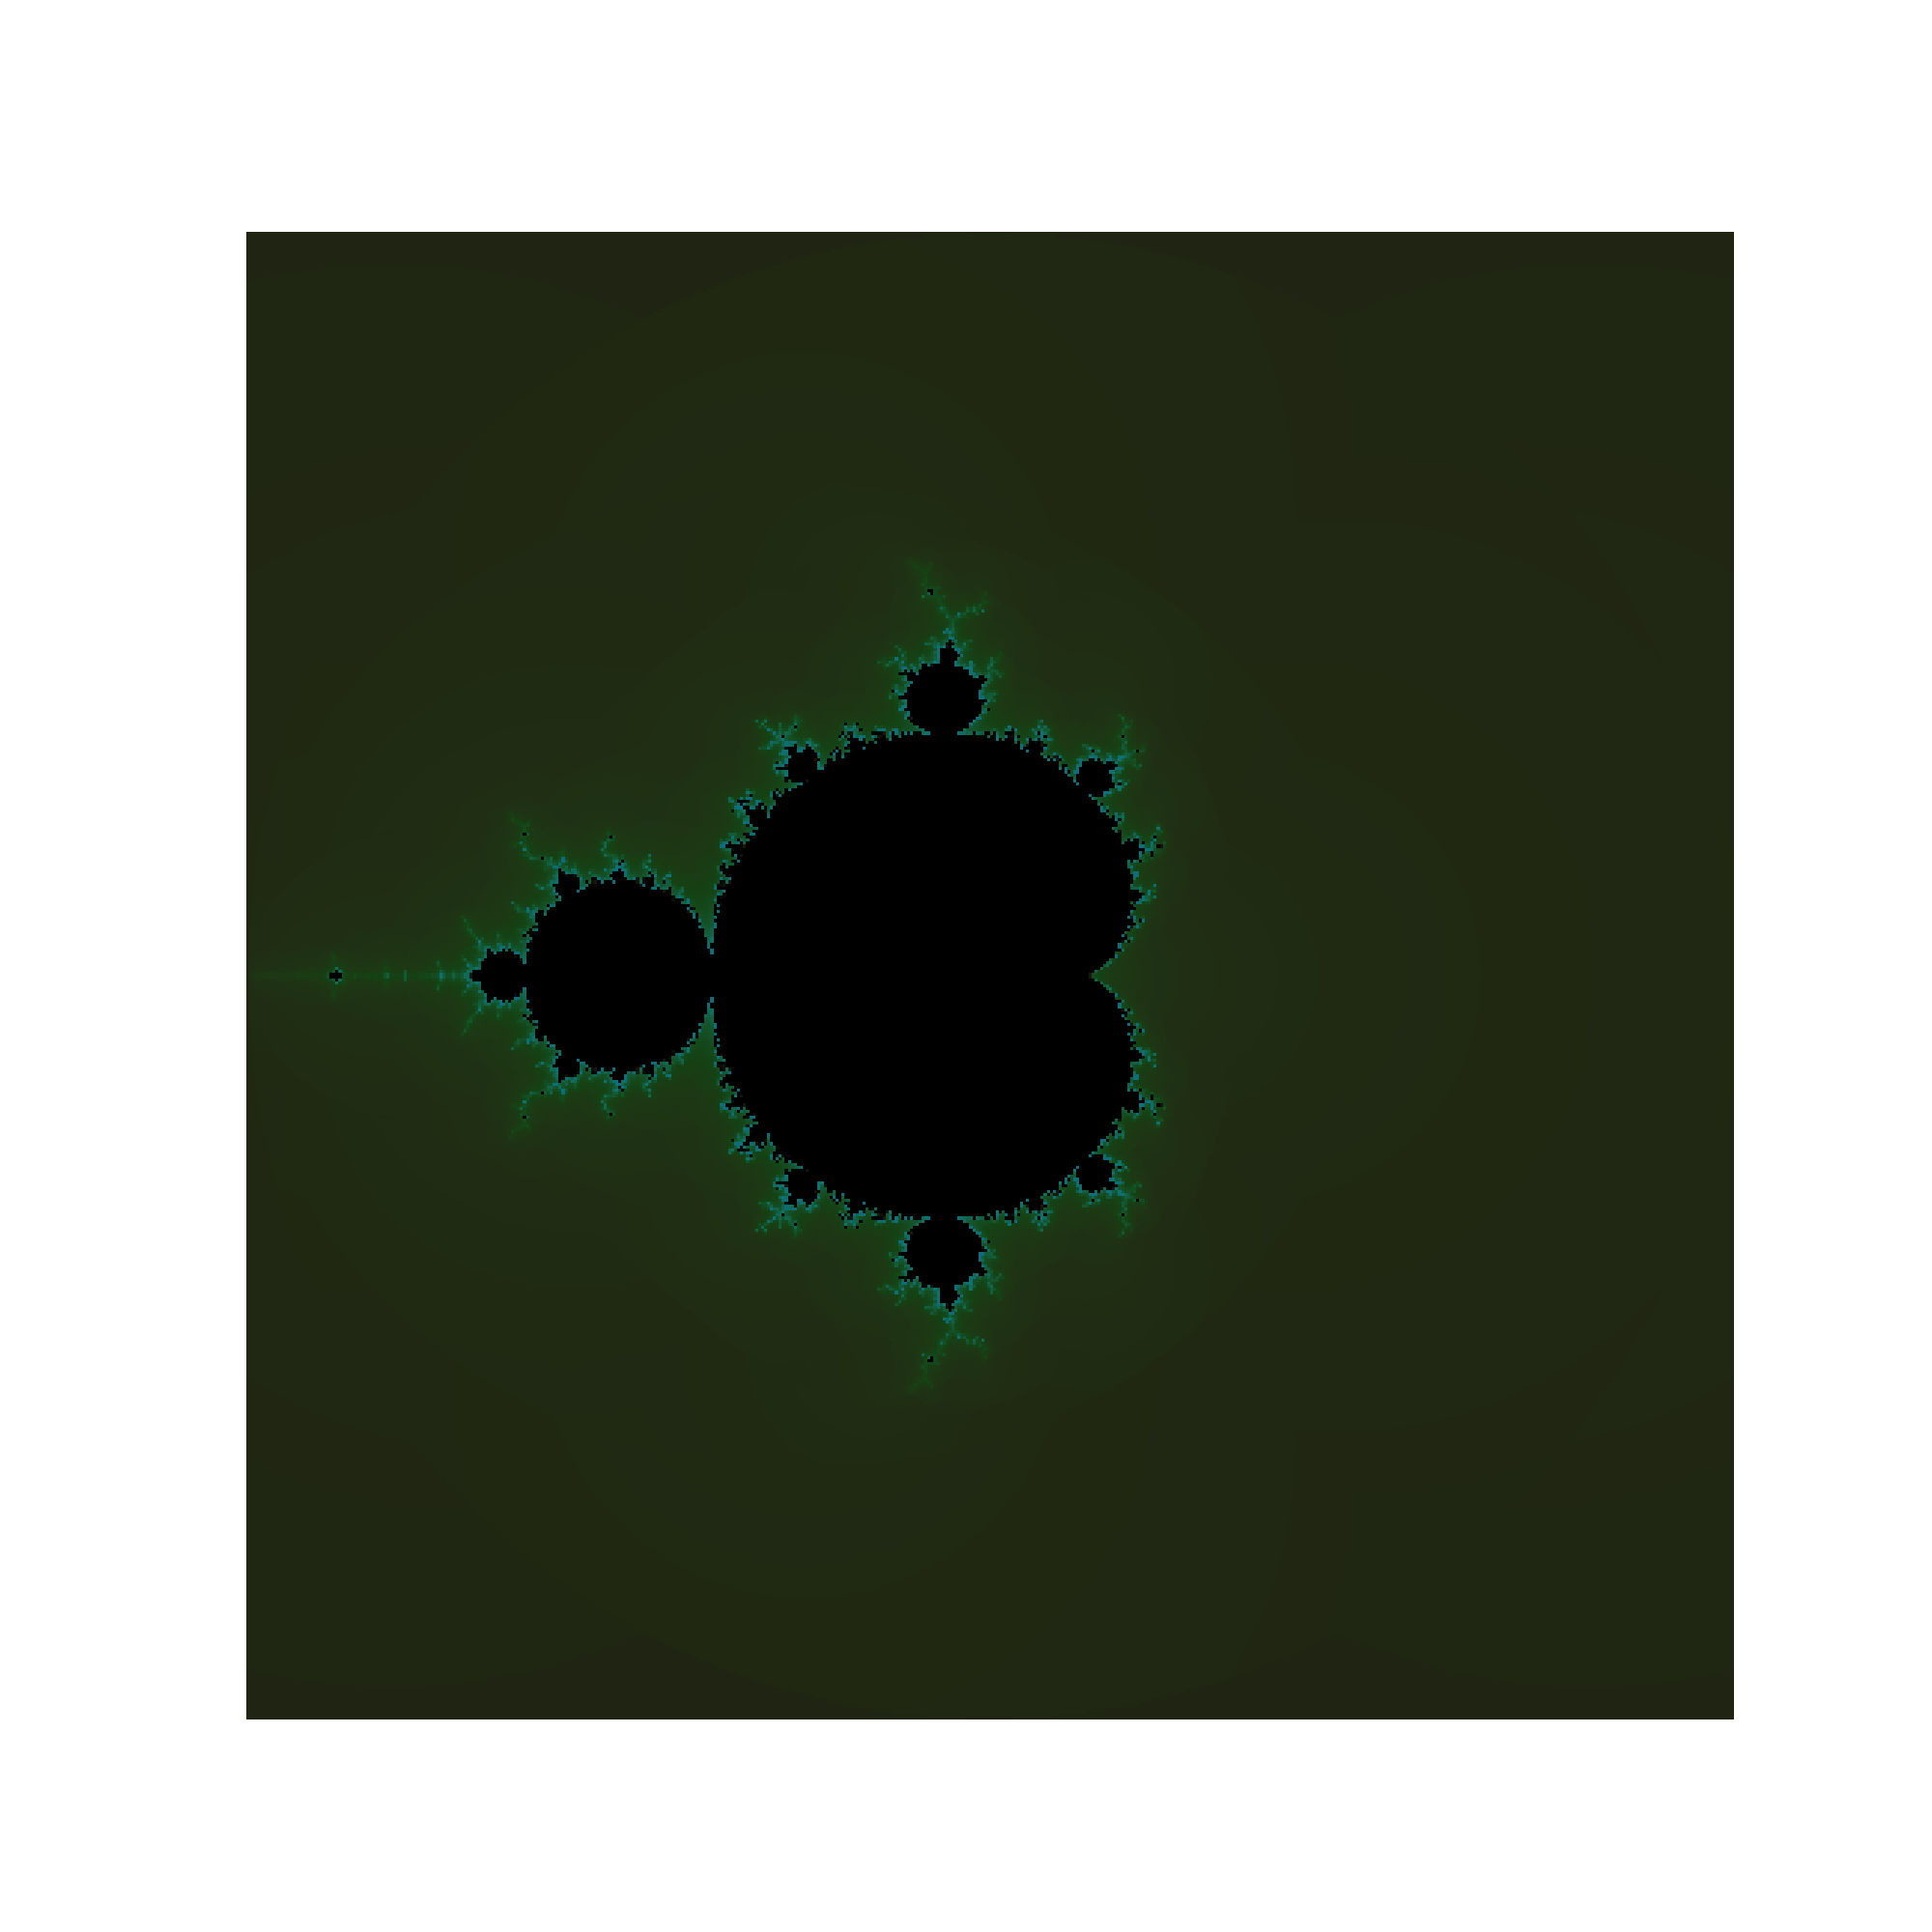

Write Python code to recreate this figure.
import math

import matplotlib.pyplot as plt
import numpy as np
from colour import Color
from tqdm import tqdm

from utils import (
    ComplexModulo,
    generateCmap,
    generateGradient,
    hidePlotBounds,
    log2,
    sqrt
)


class Mandelbrot(object):
    def __init__(self,
        COLOR_FROM=(0, 0, 0),
        COLOR_TO=(14/255, 111/255, 125/255),
        POINTS=500,
        IM_RANGE=[(-2, 2), (-2, 2)],
        ITERATIONS=100,
        EQUATION=lambda z, c: z*z + c,
        OUTFILE="Mandelbrot.png",
        GRADUALRATE=2048,
        Z_I=0
    ):
        '''
        Attributes: 
            @param (COLOR_FROM): The First Color in the Gradient
            @param (COLOR_TO)]): The Last Color in the Gradient
            @param (POINTS)]): The Number of Points to Calculate
            @param (IM_RANGE) default=[(-2, 2), (-2, 2)]: The Range for the Imaginary Changing Constant [ RE, IM ]
            @param (ITERATIONS) default=100: The Iteration Limit to Consider c to be bounded
            @param (EQUATION) default=z^2 + c: The Generating Equation
            @param (OUTFILE) default="Mandelbrot.png": The Output file for Graphing
            @param (GRADUALRATE) default=2048: The Number of Swatches in the Color Gradient
        '''
        self.COLOR_FROM = COLOR_FROM
        self.COLOR_TO = COLOR_TO
        self.NUMBER_POINTS = POINTS
        self.C_RANGE = IM_RANGE
        self.C_RANGE.append(POINTS)
        self.ITERATIONS = ITERATIONS
        self.DEFAULT_COLOR = generateGradient(
            COLOR_FROM,
            COLOR_TO,
            numPoints=GRADUALRATE
        )
        self.GENERATOR = EQUATION
        self.OUTFILE = OUTFILE
        self.Z_I = Z_I
        
    def determinePoints(self):
        '''
        Function: determinePoints
        Summary: Generates the Numpy Meshgrid for the Mandelbrot Set
        Examples: determinePoints()
        Returns: None
        '''
        self.L_POINTS_X = np.linspace(*self.C_RANGE[0], self.C_RANGE[2])
        self.L_POINTS_Y = np.linspace(*self.C_RANGE[1], self.C_RANGE[2])
        self.POINTS_GRID = np.meshgrid(self.L_POINTS_X, self.L_POINTS_Y)
        self.POINTS = []
        for i in range(len(self.POINTS_GRID[0])):
            PX, PY = self.POINTS_GRID[0][i], self.POINTS_GRID[1][i]
            self.POINTS += list(zip(PX, PY))

        self.POINTS = [complex(x, y) for x, y in self.POINTS]
        
    def determineColor(self, nDiverge, i, scale=256):
        '''
        Function: determineColor
        Summary: Evaluates the Color for the given Pixel in the Mandelbrot Set
        Examples: determineColor((0+4j), 0)
        Attributes: 
            @param (nDiverge): The Complex Coordinate where the Pixel Diverged
            @param (i): The Number of Iterations from the Pixel
            @param (scale) default=256:
                Max Color Value + 1 from Color Array
                (256 = RGB MAX + 1 = 255 + 1)
        Returns: (Tuple) ( The Color , The Color Index )
        '''
        smoothed = log2(log2(nDiverge*nDiverge)/2)
        colorI = (ComplexModulo(
            math.floor((sqrt(i + 10 - smoothed) * scale).real),
            len( self.DEFAULT_COLOR )
        )).real
        colorI = math.floor(colorI)
        return self.DEFAULT_COLOR[colorI], colorI
    
    def isBounded(self, c, iterations=None):
        '''
        Function: isBounded
        Summary: Evaluates the Mandelbrot Set and assosciates the response with a color
        Examples: isBounded(0 + 1j)
        Attributes: 
            @param (c): Complex Number representing the coordinate to evaluate
            @param (iterations) default=ITERATIONS: number of iterations until proven bounded
        Returns: Color
        '''
        
        if iterations is None:
            iterations = self.ITERATIONS
        
        bounded = True
        z_n = self.Z_I
        plotColor = [Color(rgb=(0, 0, 0)).rgb, 0]
        while bounded and iterations > 0:
            z_n1 = self.GENERATOR(z_n, c)
            if abs(z_n1) > 2:
                bounded = False
                plotColor = self.determineColor(z_n1, self.ITERATIONS - iterations)
            else:
                z_n = z_n1
            iterations -= 1
        return plotColor
    
    def process(self, x_i, y_i, GRID, cpoint=0, colorsLST=[]):
        '''
        Function: process
        Summary: Determines the validity of a given point, and applies to a grid for graphing
        Examples: process(0, 0, A_GRID, cpoint=0, colorsLST=[])
        Attributes: 
            @param (x_i): The Index of X (would be done through iteration)
            @param (y_i): The Index of Y (would be done through iteration)
            @param (GRID): A Numpy Meshgrid. GRID[x_i, y_i] MUST Exist
            @param (cpoint) default=0: The Current Selected Point (Determined from Indices)
            @param (colorsLST) default=[]: List of Colors
        Returns: Color List, Current Point, Formatted Grid
        '''
        colorR, indR = self.isBounded(self.POINTS[cpoint])
        GRID[x_i, y_i] = indR
        cpoint += 1
        colorsLST.append((colorR, indR))
        return colorsLST, cpoint, GRID
    
    def run(self, CLI=False, GRAPH=True):
        '''
        Function: run
        Summary: Evaluate the System
        Examples: run()
        Attributes: 
            @param (CLI) default=False: Whether or not the user wants a CLI (tqdm progress bar)
            @param (GRAPH) default=True: Whether or not to graph the output
        Returns: Color Map, Boundary Norm
        '''
        self.determinePoints()
        GRID = np.zeros(
            ( self.C_RANGE[2], self.C_RANGE[2] ),
            dtype=np.float64
        )
        cpoint = 0

        colorsL = []
        L_TO_ITER = []
        
        for x_i in range(self.C_RANGE[2]):
            for y_i in range(self.C_RANGE[2]):    
                L_TO_ITER.append([x_i, y_i])
            
        for x_i, y_i in [ tqdm(L_TO_ITER) if CLI else L_TO_ITER ][0]:
            colorsL, cpoint, GRID = self.process(
                x_i, y_i,
                GRID=GRID,
                cpoint=cpoint,
                colorsLST=colorsL
            )

        cmap, norm = generateCmap(colorsL)
        if GRAPH:
            fig, ax = plt.subplots(1, 1, figsize=(20, 20))
            plt.imshow(GRID, cmap=cmap, norm=norm)
            hidePlotBounds(ax)
            plt.savefig(
                self.OUTFILE,
                bbox_inches='tight',
                pad_inches=0,
                format='png'
            )
        return cmap, norm
        
        
    
  
        

